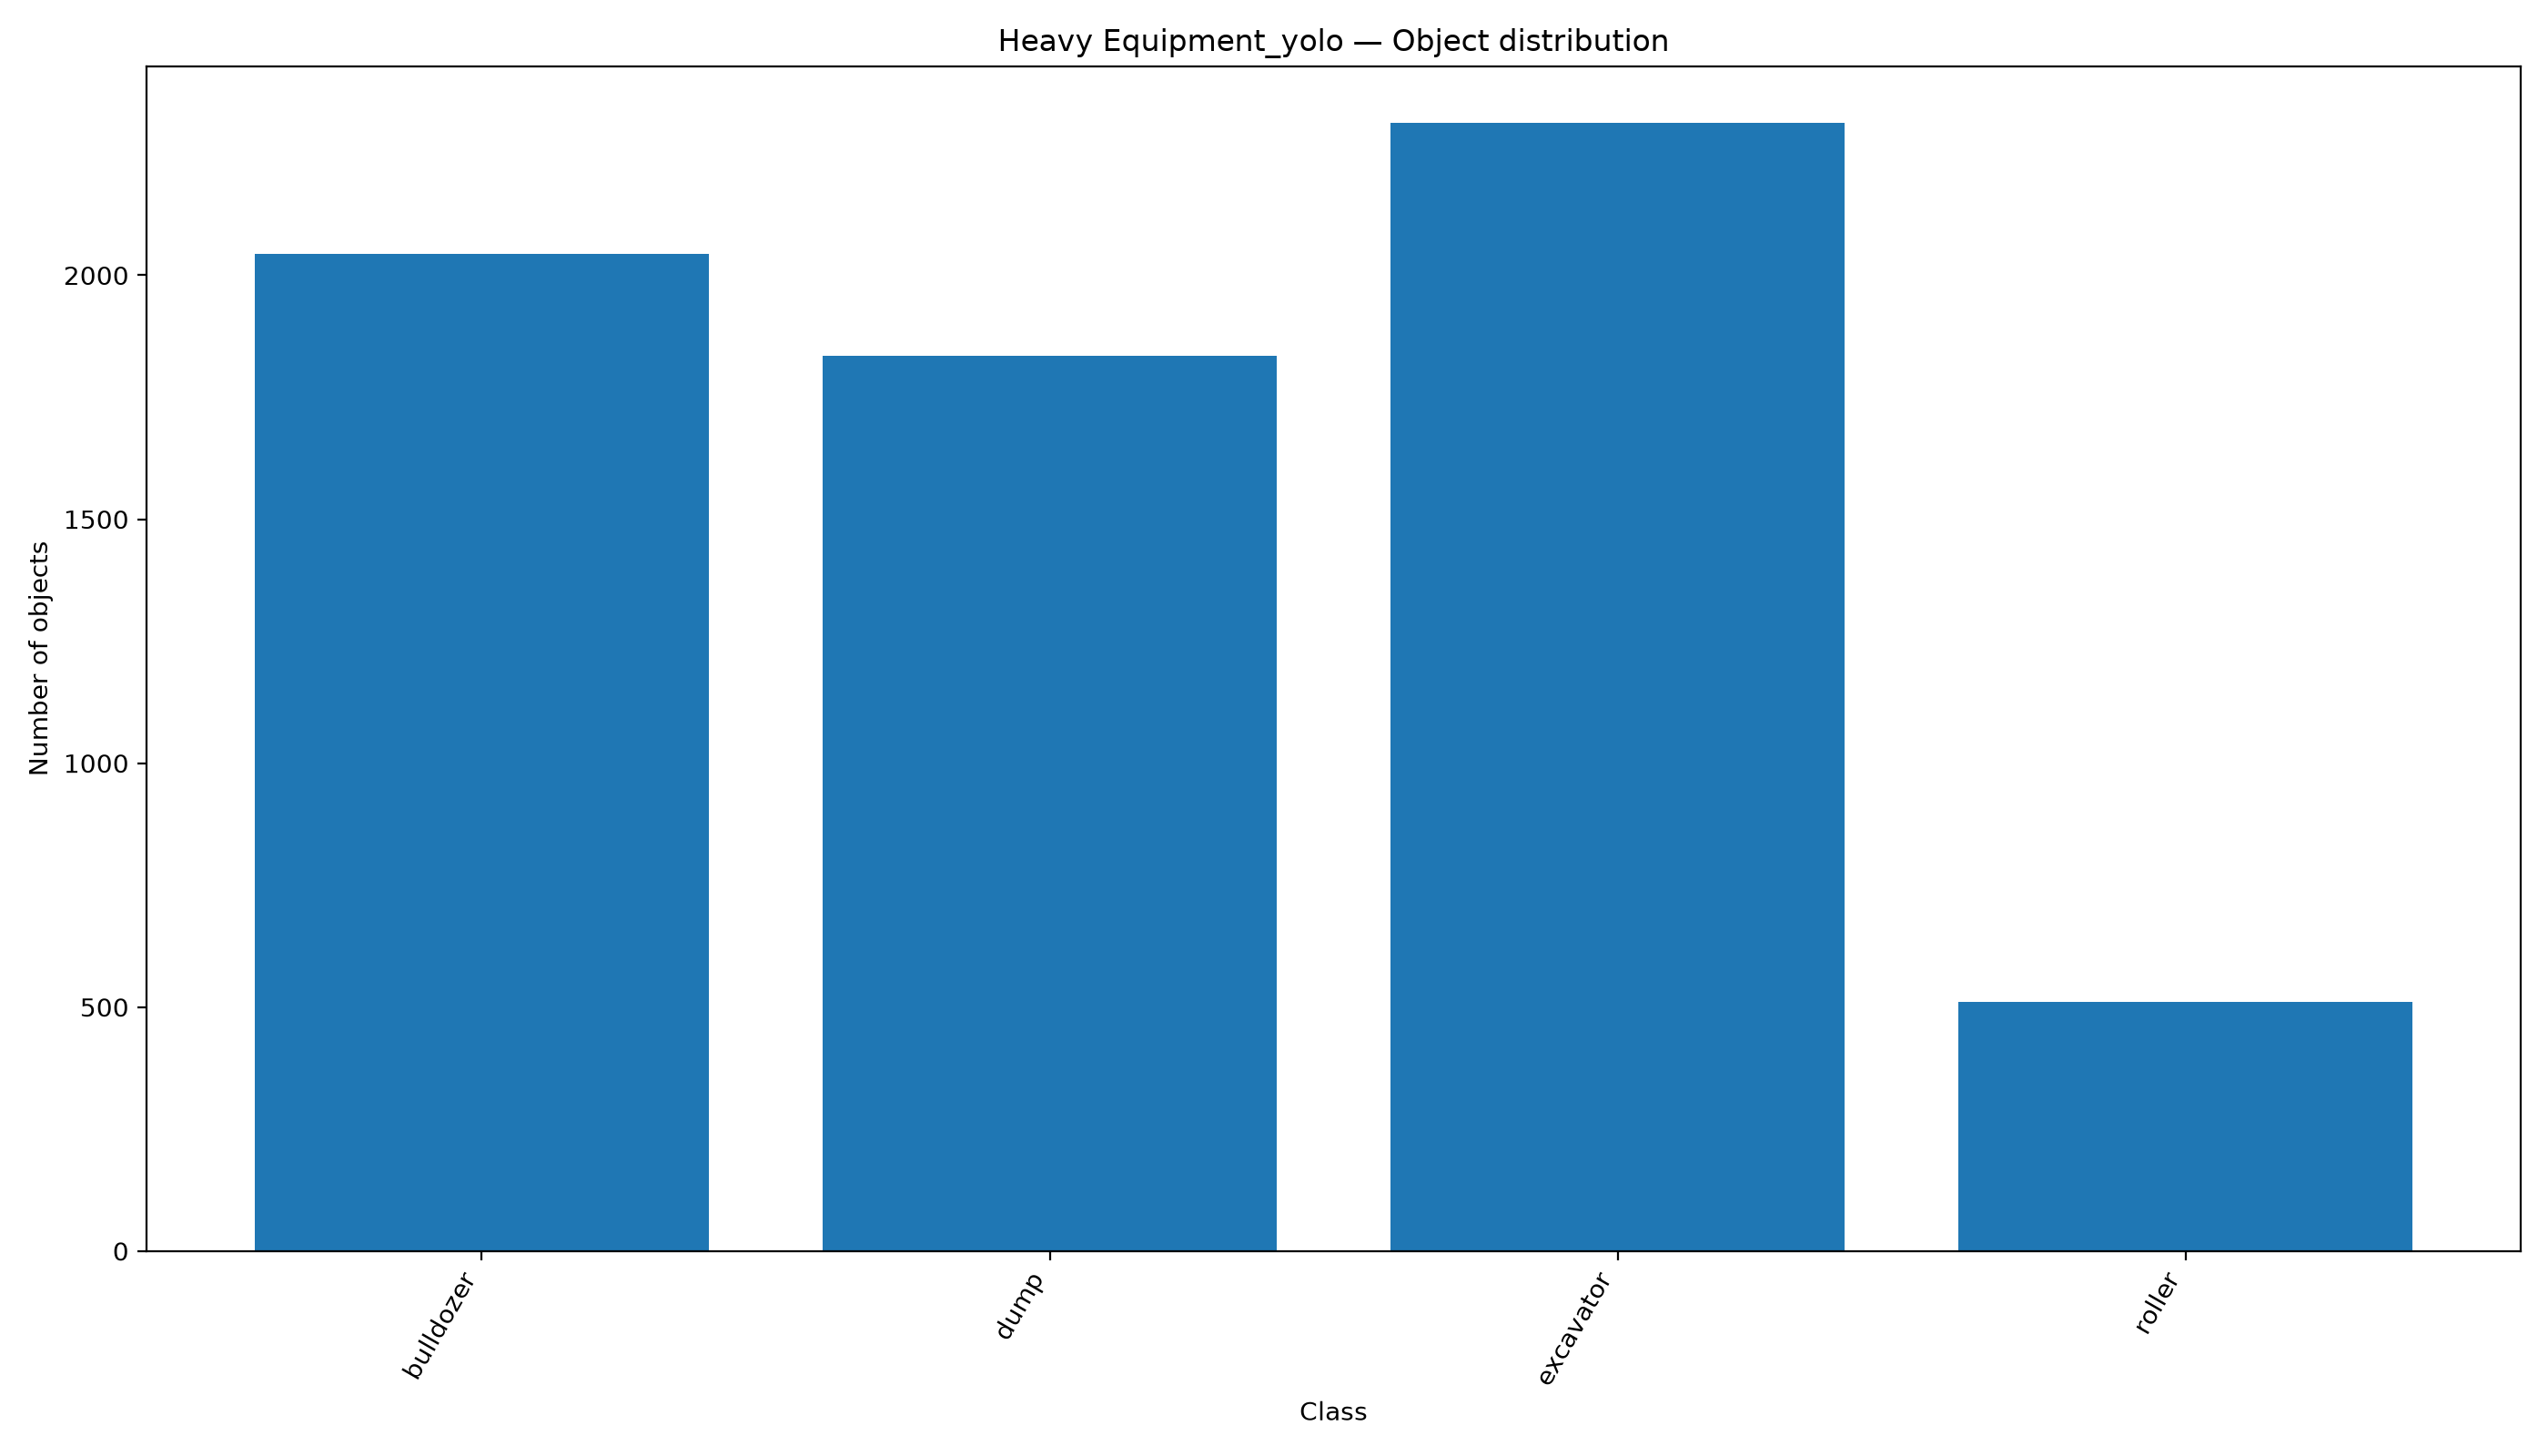

Data behind this chart, as committed beside it:
class_id, class_name, objects, object_percentage, images, image_percentage
0, bulldozer, 2043, 30.48, 2034, 52.48
1, dump, 1835, 27.38, 1563, 40.33
2, excavator, 2313, 34.51, 2181, 56.27
3, roller, 511, 7.625, 408, 10.53
